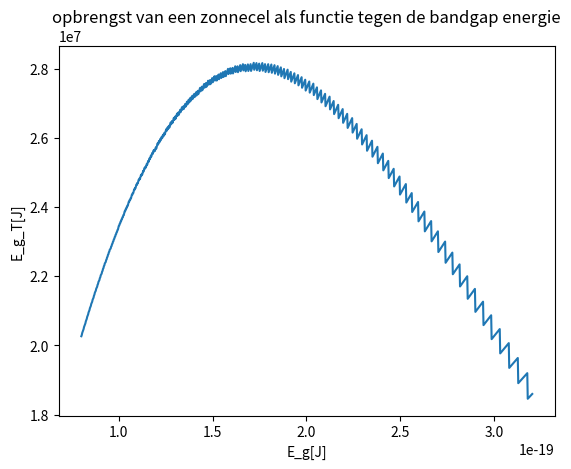

Reproduce this figure in Python.
import numpy as np
import matplotlib.pyplot as plt

#constanten:
h = 6.626e-34 # Planck's constant (J·s)
c = 2.998e8 # speed of light (m/s)
k = 1.381e-23 # Boltzmann constant (J/K)
sigma = 5.670e-8 #stefan-boltzmann constant
T = 5800
a = h * c / (k * T) # vereenvoudiging van de som
N = 300
D_labda = 10e-9

# Functie
def E_T(D_labda, N):
    E = 0 
    for i in range(1,N):
        E+= 1/((i*D_labda)**5*(np.exp(h*c/(i*D_labda*k*T))-1))*D_labda

    E = E*2*np.pi*h*c**2
    return E
print(f'Berekende energie met 10nm golflengte:{E_T(10e-9, 300)}')

nieuwe_D_labda = 3e-9
nieuwe_N = int(N*D_labda/nieuwe_D_labda)
print(f'Berekende energie met 3nm golflengte:{E_T(nieuwe_D_labda, nieuwe_N)}')


print(f'Berekende energie door wet van stefan-boltzmann:{T**4*sigma}')

#constanten:
h = 6.626e-34 # Planck's constant (J·s)
c = 2.998e8 # speed of light (m/s)
k = 1.381e-23 # Boltzmann constant (J/K)
T = 5800
a = h * c / (k * T) # vereenvoudiging van de som

def E_T_2(l0,  Eg):
    Ez = 0
    for i in range(1,int(round(h*c/(Eg*l0)))):
        Ez+= 1/((l0*i)**4*(np.exp(h*c/(l0*i*k*T))-1))*l0
    Ez=Ez*2*np.pi*c*Eg
    return Ez
    #Eg = 1.1eV
Eg = 1.1*1.602*10**(-19)
b_1 = E_T_2(10e-9, Eg)
print(b_1)

E_g = 1.602E-19 * np.linspace(0.5, 2, 1000)
E_g_T = []

for i in E_g:
    E_g_T.append(E_T_2(10e-9, i))

E_g_T = np.array(E_g_T)
idx = np.argmax(E_g_T)

Eg_best_J = E_g[idx]
Eg_best_eV = Eg_best_J / 1.602e-19

print("Optimale Eg =", Eg_best_eV, "eV")
print("Max. opbrengst =", E_g_T[idx])

plt.plot(E_g, E_g_T)
plt.xlabel("E_g[J]")
plt.ylabel("E_g_T[J]")
plt.title("opbrengst van een zonnecel als functie tegen de bandgap energie")
plt.show()
